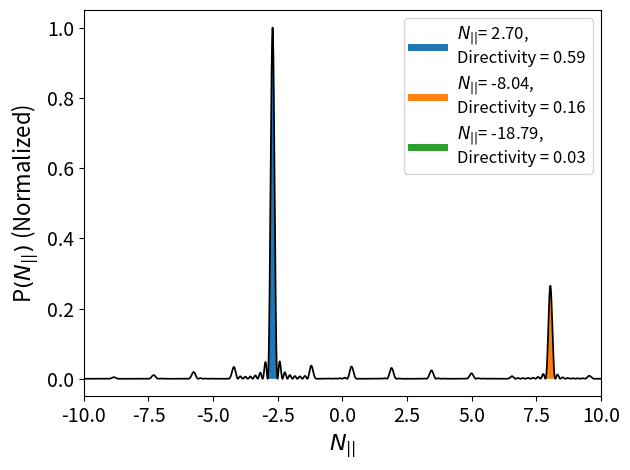
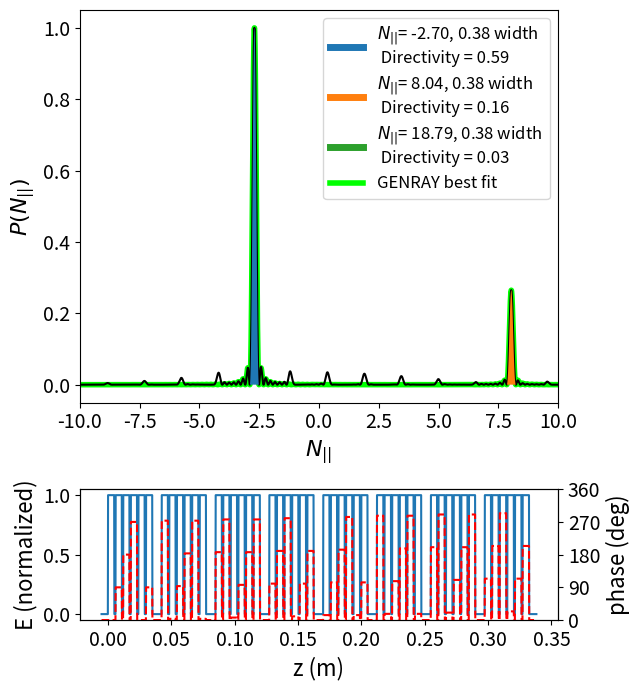

Here is the Python script that generated these plots, in order:
import numpy as np
import matplotlib.pyplot as plt
from numpy import heaviside
from scipy.signal import find_peaks
from scipy.optimize import curve_fit
from scipy.interpolate import interp1d

plt.rc('xtick', labelsize = 14)
plt.rc('ytick', labelsize = 14)
plt.rc('axes', labelsize = 16)
plt.rc('axes', titlesize = 16)
plt.rc('figure', titlesize = 14)
plt.rc('legend', fontsize = 12)

###
# Based off work by Andrew Seltzman
# see https://iopscience.iop.org/article/10.1088/1741-4326/ab22c8/meta
#
# Takes in either a target N|| and outputs what phase is required to produce that value
# or takes in a set of module phases and outputs the spectrum
# The Fourier transform can either be done analytically (much faster but requries that all module powers are equal)
# or numerically (slower but more general)
#
# Assumes that the produced N|| is negative. If the field direction means it's positive, just change the sign of the results in whatever script uses the outputs
#
# Returns  
#   peakNparas - the peaks of the N|| lobes
#   peakEdges - ~the minima on either side of the N|| lobes (only exactly true for symmetrical lobes)
#   directivities - the directivity of each peak

###

eps_0 = 8.854187817e-12
c = 299792458 #m/s
f_rf = 4.6e9 #Hz, RF frequency
w_rf = 2*np.pi*f_rf #rad/s, angular frequency

def generateSpectrum(target_npara=None, #if not supplying the phase shift, what is your target N||
                    modulePhaseShift = None, #if not supplying the target N||, what is the phase shift between modules
                    analytic = True, #if you want to calculate things analytically. Only valid for equal powers in all WGs
                    modulePowerRatio = None, #power ratios between in the modules
                    doPlot = False, #False -> no plot, 'spectrum' -> plot the spectrum, 'both' -> plot the spectrum and waveguide power+phase

                    delta = 0.001/2, #[m], septum width #septa on left and right should only be half a mm
                    w_wg = 0.005, #[m], waveguide width (width here being the horizontal dimension, which is the smaller dimension for LHCD grills)
                    w_spacer = 0.00647, #[m], spacer width between each module
                    num_wg = 6, #number of output waveguides module
                    num_module = 8, #number of launcher modules)
                    delta_phi = np.pi/2, #[rad/s], phase shift between waveguides ##This is due to how the antenna was designed. Cannot be tuned
                    numLobes = 4, #number of lobes to return data on

                    #GENRAY does not take in an arbitrary spectrum. Instead it uses basis functions
                    #if true, returned values produce the best match to the predicted spectrum when fed into GENRAY
                    returnGenrayBestFit = True 
                    ):

    #unless told otherwise, assume equal power across the modules
    if modulePowerRatio is None:
        modulePowerRatio = np.ones(num_module)

    modulePowerRatio = np.array(modulePowerRatio)#in case it was given as a list

    #width of a module
    # each aperture of the module has a septum on either side
    #the outer walls of the module are thus half the thickness of the inner walls
    w_module = num_wg*(delta + w_wg + delta) 
    #width of the full grill
    w_grill = num_module*w_module + (num_module-1)*w_spacer 

    #if the target N|| is specified
    if target_npara is not None and modulePhaseShift == None:
        optActiveWGPhaseShift = -target_npara*w_rf*(w_wg+delta*2)/c #optimal phase shift between active elements in a module
        optModuleWGPhaseShift =  num_wg*optActiveWGPhaseShift  - (target_npara*w_rf*(w_spacer)/c)#optimal phase shift between modules

        modulePhaseShift =optModuleWGPhaseShift

        print(f'actual, optimal phasing between active elements: {np.degrees(delta_phi)%360}, {np.degrees(optActiveWGPhaseShift)%360} degrees')
        print(f'Optimal phasing between modules: {np.degrees(modulePhaseShift)%360} degrees')

    if analytic:
        assert isinstance(modulePhaseShift, (int, float))

    #rectangular function of height 1 and width 1 centered at the origin
    def rect(x):
        return heaviside(x+1/2,.5)-heaviside(x-1/2,.5)

    #x axis for the output of the Fourier transform
    N_paras = np.linspace(-20, 20, int(5e4+1))#needs to be an odd number of points

    if doPlot == 'both':
        fig,axes = plt.subplots(nrows=2,gridspec_kw={'height_ratios': [3, 1]}, figsize = (6.5, 7))
        axes[0].set_ylabel(r'$P(N_{||})$')
        axes[0].set_xlabel(r'$N_{||}$')
        axes[1].set_xlabel(f'z (m)')
        axes[1].set_ylabel(f'E (normalized)')

    if doPlot == 'spectrum':
        fig,ax = plt.subplots()
        ax.set_ylabel(r'P$(N_{||})$ (Normalized)')
        ax.set_xlabel(r'$N_{||}$')

    assert len(modulePowerRatio) == num_module

    # Create the array of z points
    z_points = 2001
    z = np.arange(-w_wg, w_grill + w_wg, (w_grill + 2*w_wg) / z_points)

    # Differential element (width of array for integration)
    dz = z[1] - z[0]

    # Array of electric field and phase
    E_z = np.zeros_like(z)
    phi_z = np.zeros_like(z)

    z_wg = (delta + w_wg + delta)
    z_module = (num_wg * z_wg + w_spacer)
    # Loop through modules, groups, and waveguides

    #make the phase and electric field arrays across the grill face
    for module_index in range(num_module):
        delta_phi_module = 0
        if isinstance(modulePhaseShift,(int,float)):
            delta_phi_module =  module_index * modulePhaseShift
        else:
            delta_phi_module = modulePhaseShift[module_index]
        for wg_index in range(num_wg):

            wg_z_window = rect((z - (module_index * z_module + wg_index * z_wg + w_wg / 2)) / w_wg)

            E_j = modulePowerRatio[module_index] * wg_z_window  # Electric field at wg
            E_z += E_j

            phi_j = (wg_index * delta_phi +delta_phi_module) * wg_z_window + np.pi
            phi_z += phi_j

    if doPlot == 'both':
        axes[1].plot(z, E_z)
        phi_ax = axes[1].twinx()
        phi_ax.plot(z,(phi_z*180/np.pi)%360, color = 'r', linestyle = 'dashed')
        phi_ax.set_ylabel('phase (deg)')
        phi_ax.set_ylim([0,360])
        phi_ax.set_yticks([0,90,180,270,360])

    # require requested module powers are all equal to do analytic form
    if analytic == True and np.equal(modulePowerRatio,[1]*num_module).all():

        alpha_active = delta_phi + N_paras*w_rf*(delta + w_wg + delta)/c

        with np.errstate(divide='ignore'):
            P_active = (np.sin(N_paras*w_rf*w_wg/(2*c))**2 *
                    np.sin(num_wg*alpha_active/2)**2 /
                    (N_paras**2*np.sin(alpha_active/2)**2))

        alpha_module = modulePhaseShift+N_paras*w_rf*(1*(w_spacer + num_wg*(delta + w_wg + delta)))/c
        P_module = (np.sin(num_module*alpha_module/2)**2 /
                    (np.sin(alpha_module/2)**2))

        P_total = P_active*P_module

    else:
        FT_E = np.zeros_like(N_paras, dtype=complex)
        E_complex = E_z * np.exp(-1j * phi_z)

        # Compute the Fourier transform using numerical integration
        for n_index in range(len(N_paras)):
            FT_E[n_index] = np.sum(E_complex * np.exp(-1j * N_paras[n_index] * w_rf / c * z) * dz)

        # Compute P(n) = E(n) * conj(E(n))
        P_total = np.abs(FT_E * np.conj(FT_E))

        
    P_total = P_total/np.nanmax(P_total)


    for nanIndex in np.argwhere(np.isnan(P_total)):
        P_total[nanIndex] = (P_total[nanIndex-1] + P_total[nanIndex+1])/2

    totalArea = np.trapz(P_total, x=N_paras)

    peaksIndices, peakProps = find_peaks(P_total, height = 0.02)

    peakIndicesOfInterest = peaksIndices[np.flip(peakProps["peak_heights"].argsort())][:numLobes]
    minimaPeaks, _ = find_peaks(-P_total)

    directivities = np.zeros(numLobes)
    peakNparas = np.zeros(numLobes)
    peakEdges = np.zeros((numLobes,2))
    for i in range(numLobes):
        if i >= len(peakIndicesOfInterest):
            continue
        peak = peakIndicesOfInterest[i]

        min1 = minimaPeaks[minimaPeaks < peak][-1] #min to the left of our peak
        min2 = minimaPeaks[minimaPeaks > peak][0] #min to the right of our peak
        
        directivities[i] = np.trapz(P_total[min1:min2], x = N_paras[min1:min2])/totalArea
        peakNparas[i] = N_paras[peak]
        width = N_paras[min2] - N_paras[min1]

        peakEdges[i,0] = peakNparas[i]-width/2#N_paras[min1]
        peakEdges[i,1] = peakNparas[i]+width/2#N_paras[min2]

        width = peakEdges[i,1]-peakEdges[i,0]
        
        if doPlot == 'both':
            axes[0].fill_between(N_paras[min1:min2], P_total[min1:min2], np.zeros(len(N_paras[min1:min2])), zorder = 10)  
            axes[0].plot([1,1],[10,10],label = r'$N_{||}$'+ f'= {N_paras[peak]:.2f}, {width:.2f} width \n Directivity = {directivities[i]:.2f}', lw = 5)
        if doPlot == 'spectrum':
            ax.fill_between(N_paras[min1:min2], P_total[min1:min2], np.zeros(len(N_paras[min1:min2])), zorder = 10)  
            #ax.plot([1,1],[10,10],label = r'$N_{||}$'+ f'= {N_paras[peak]:.2f}, {width:.2f} width,\n Directivity = {directivities[i]:.2f}', lw = 5)
            ax.plot([1,1],[10,10],label = r'$N_{||}$'+ f'= {-N_paras[peak]:.2f}, \nDirectivity = {directivities[i]:.2f}', lw = 5)

        print(f'peak at {peakNparas[i]:.3f} with {directivities[i]} directivity and a width of {width}')

    if returnGenrayBestFit:

        def lobes(x, *params):
            num_lobes = len(params)//3
            y = np.zeros(len(x))
            for i in range(num_lobes):
                peak = params[i*3]
                amp = params[i*3+1]
                width = params[i*3+2]

                f = 2*np.pi*(x - peak)/width

                y += amp*np.sin(f)**2/f**2

            return y

        numDownSamplePoints = 1000
        downsampledNpara = np.linspace(np.min(N_paras), np.max(N_paras), numDownSamplePoints)
        downsampledP = interp1d(N_paras,P_total)(downsampledNpara)

        p0 = []
        bounds = []
        for i in range(numLobes):
            width = peakEdges[i,1]-peakEdges[i,0]
            p0.append(peakNparas[i])
            p0.append(1)
            p0.append(width)

            bounds.append([peakNparas[i]-width/2, peakNparas[i]+width/2])
            bounds.append([.05,1])
            bounds.append([width/2, width*2])
            
        popt,pcov = curve_fit(lobes, downsampledNpara, downsampledP, p0=p0, bounds = np.array(bounds).T) 

        genrayFit = lobes(N_paras, *popt)
        genrayArea = np.trapz(genrayFit, x=N_paras)

        genrayPeaksIndices, genrayPeakProps = find_peaks(genrayFit, height = 0.02)
        genrayPeakIndicesOfInterest = genrayPeaksIndices[np.flip(genrayPeakProps["peak_heights"].argsort())][:numLobes]
        genrayMinimaPeaks, _ = find_peaks(-genrayFit)

        #directivities = np.zeros(numLobes)
        peakNparas = np.zeros(numLobes)
        peakEdges = np.zeros((numLobes,2))
        for i in range(numLobes):
            if i >= len(genrayPeakIndicesOfInterest):
                continue
            peak = genrayPeakIndicesOfInterest[i]

            min1 = genrayMinimaPeaks[genrayMinimaPeaks < peak][-1] #min to the left of our peak
            min2 = genrayMinimaPeaks[genrayMinimaPeaks > peak][0] #min to the right of our peak
            
            #directivities[i] = np.trapz(genrayFit[min1:min2], x = N_paras[min1:min2])/genrayArea
            peakNparas[i] = N_paras[peak]
            width = N_paras[min2] - N_paras[min1]
            peakEdges[i,0] = peakNparas[i]-width/2#N_paras[min1]
            peakEdges[i,1] = peakNparas[i]+width/2
            print(f'genray peak at {peakNparas[i]:.3f} with width of {width}')


    if doPlot == 'both':
        if returnGenrayBestFit:
            axes[0].plot(N_paras, genrayFit, color = 'lime',lw = 4, zorder = 1, label = 'GENRAY best fit')
        axes[0].plot(N_paras, P_total, color = 'k',zorder = 1)
        axes[0].set_xlim([-10,10])
        axes[0].set_ylim([-.05,1.05])
        axes[0].legend()
        fig.tight_layout()
        plt.show()
    if doPlot == 'spectrum':
        #ax.plot(N_paras, genrayFit, color = 'r',lw = 1.5, zorder = 10, label = 'GENRAY spectrum', linestyle = 'dashed')
        ax.plot(N_paras, P_total, color = 'k',zorder = 10, lw = 1.25)#, label = 'Experimental spectrum')
        ax.set_xlim([-10,10])
        ax.set_ylim([-.05,1.05])
        ax.legend()
        fig.tight_layout()
        #plt.savefig('DIIID_203912.02700_exSpectrum.jpeg',dpi=300)

        plt.show()

    return peakNparas, peakEdges, directivities

def phaseMatrix():
    phases = np.linspace(0,2*np.pi,100)
    nparas = np.linspace(-50, 50, int(5e4+1))#needs to be an odd number of points

    powerMatrix = np.zeros((len(phases), len(nparas)))
    for i in range(len(phases)):
        phase = phases[i]
        peaks, edges, directs, power = generateSpectrum(modulePhaseShift = phase, analytic = False, powerRatio = [1,1,1,0,0,0,0,0])
        powerMatrix[i,:] = power

    fig,ax = plt.subplots()
    p2 = ax.pcolormesh(phases,nparas, powerMatrix.T,shading = 'nearest',cmap='viridis', vmin=np.nanmin(0), vmax = np.nanmax(powerMatrix))
    cbar = fig.colorbar(p2, ax = ax, shrink = .8, pad = .01)
    cbar.set_label(r"P(N$_{||})/P_{max}(N_{||})$")
    ax.set_ylim([-5,1])
    ax.set_ylabel(r'N$_{||}$')
    ax.set_xlabel(r'Module phase difference (rad)')
    ax.set_title('3 modules')
    fig.tight_layout()
    plt.show()

def phasePlot():
    phases = np.linspace(0, 2*np.pi,100)
    nparas = np.zeros(len(phases))
    fig,ax = plt.subplots()

    for i in range(len(phases)):
        phase = phases[i]
        peaks, _, _,_ = generateSpectrum(modulePhaseShift = phase)
        nparas[i] = peaks[0]

    #phases = 2*np.pi - phases
    phases = phases%(2*np.pi)
    phases[phases < 1.52] += 2*np.pi
    toFit_phases = np.copy(phases)
    toFit_npara = np.copy(nparas)

    m,b = np.polyfit(toFit_phases, toFit_npara, 1)
    print(f'slope: {m}, intercept: {b}')
    ax.scatter(toFit_phases,toFit_npara)
    ax.plot(phases, m*phases+b)
    plt.show()

#plots the directivity of the DIII-D launcher over a range of N||
def plotDirectivities():
    targets = np.arange(-3.5,-2,.1)

    fig,ax = plt.subplots()#figsize= (5.5,4.8))

    for target in targets:
        peakNparas, peakEdges, directivities= generateSpectrum(target_npara=target, analytic = True, 
                                            doPlot = False)
        ax.scatter([np.abs(peakNparas[0])], [directivities[0]], color ='k', marker = 'D')

    ax.set_ylabel('Directivity')
    ax.set_xlabel(r'Target |N$_{||}$|')
    ax.set_ylim([0,1])
    ax.set_xticks([3.5,3.3,3.1,2.9,2.7,2.5,2.3,2.1,1.9])
    fig.tight_layout()
    #plt.savefig('DIIID_8modDirect.jpeg',dpi=300)

    plt.show()

if __name__ == '__main__':

    generateSpectrum(-2.7, analytic = True, doPlot = 'spectrum', numLobes = 3)
    generateSpectrum(-2.7, analytic = True, doPlot = 'both', numLobes = 3, returnGenrayBestFit= True)
    #plotDirectivities()
